Run: headless pygame with SDL's dummy video driver; simulated clock (each Clock.tick advances the game by its frame time, no real sleeping); random seed 0; keys injected as events and as key.get_pressed() state; no mouse input; restart key R tapped at the start of phases 3 and 4.
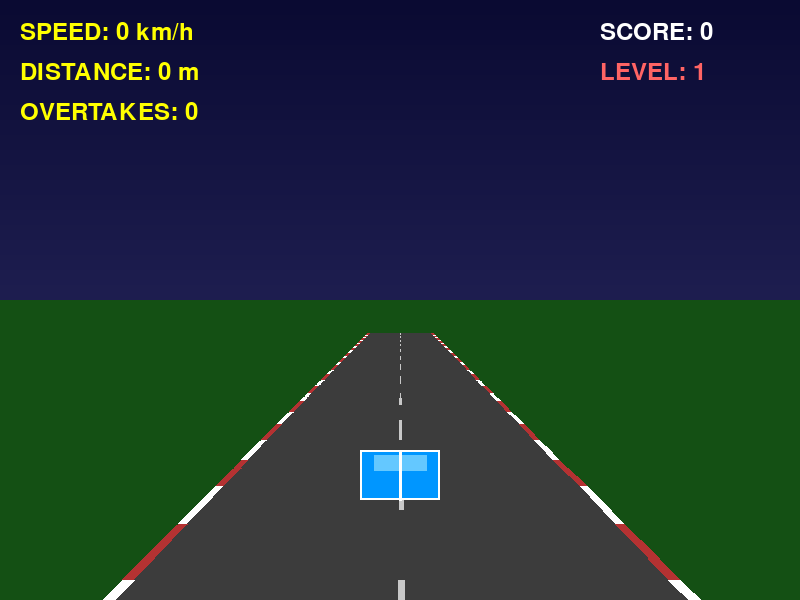
Frame 1 of 4 · flips 1–60 · no input
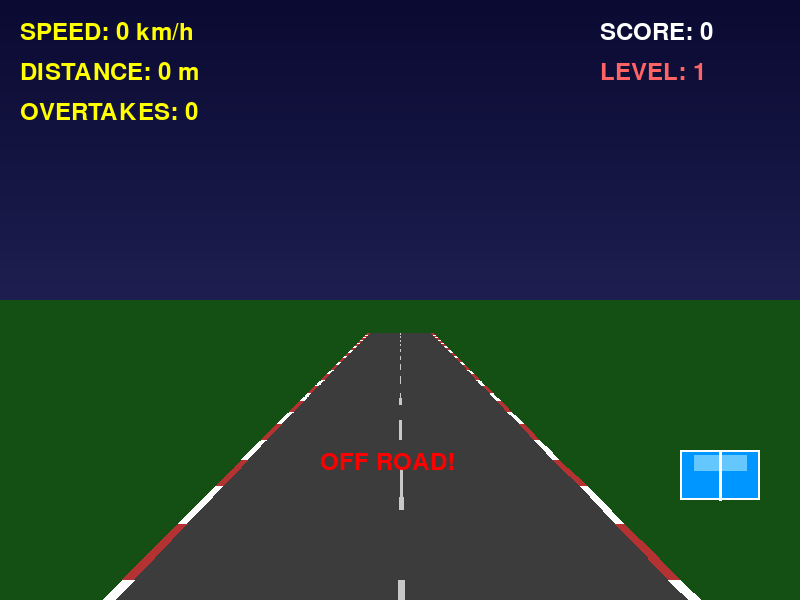
Frame 2 of 4 · flips 61–180 · tapped SPACE, RETURN · held RIGHT (→), D
Frame 3 of 4 · flips 181–300 · tapped R · held DOWN (↓), S · screen unchanged from frame 2, image omitted
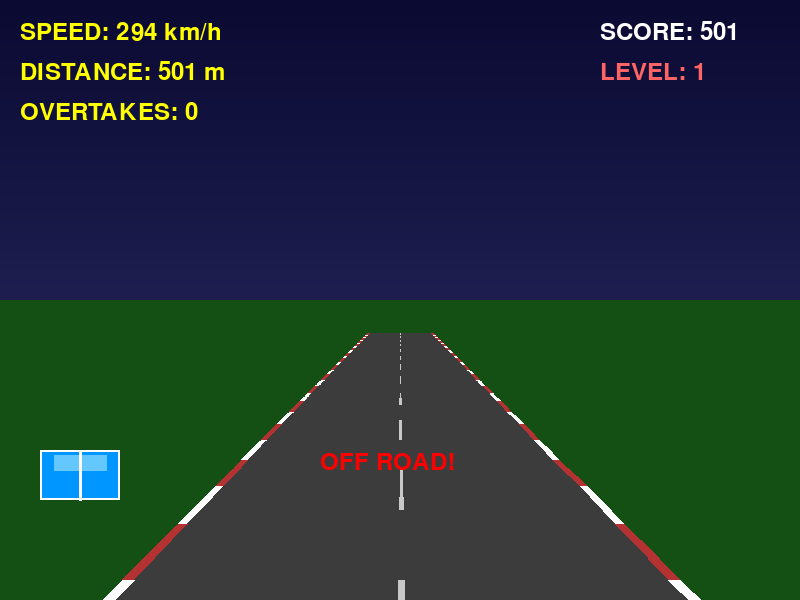
Frame 4 of 4 · flips 301–420 · tapped R · held LEFT (←), A, UP (↑), W

The pygame program that drew these frames:

"""Vector Outrun Highway Drive - Retro pseudo-3D racing game."""

import math
import random
import pygame

# Configuration
SCREEN_WIDTH = 800
SCREEN_HEIGHT = 600
FPS = 60

# Colors
SKY_COLOR = (10, 10, 50)
HORIZON_COLOR = (30, 30, 80)
GRASS_COLOR = (20, 80, 20)
ROAD_COLOR = (60, 60, 60)
ROAD_MARKING_COLOR = (200, 200, 200)
ROAD_EDGE_COLOR = (180, 50, 50)
PLAYER_COLOR = (0, 150, 255)
TEXT_COLOR = (255, 255, 255)
HUD_COLOR = (255, 255, 0)

# Road parameters
ROAD_WIDTH = 2000
SEGMENT_LENGTH = 200
DRAW_DISTANCE = 100  # Number of segments to draw
CAMERA_HEIGHT = 1000
CAMERA_DEPTH = 0.84  # FOV scaling factor

# Player parameters
PLAYER_X = 0
PLAYER_Z = 0  # Position on road (0 = camera position)
MAX_SPEED = 300
ACCELERATION = 10
BRAKING = 15
FRICTION = 2
STEERING_SENSITIVITY = 3

# Traffic parameters
TRAFFIC_COLORS = [
    (255, 50, 50),    # Red car
    (50, 255, 50),    # Green car
    (255, 255, 50),   # Yellow car
    (255, 100, 0),    # Orange car
    (200, 50, 200),   # Purple car
    (100, 200, 255),  # Light blue car
]

class Segment:
    """A single road segment with 3D projection data."""

    def __init__(self, z):
        self.z = z
        self.curve = 0
        self.y = 0

    def project(self, camera_x, camera_y, camera_z):
        """Project 3D world coordinates to 2D screen coordinates."""
        # Relative position from camera
        rel_z = self.z - camera_z
        if rel_z <= 0:
            return None

        # Apply perspective projection
        scale = CAMERA_DEPTH / rel_z * SCREEN_WIDTH
        screen_x = SCREEN_WIDTH / 2 + scale * (self.x - camera_x)
        screen_y = SCREEN_HEIGHT / 2 - scale * (self.y - camera_y)
        screen_w = scale * ROAD_WIDTH

        return (screen_x, screen_y, screen_w, scale)


class Road:
    """Manages the pseudo-3D road with curves and hills."""

    def __init__(self):
        self.segments = []
        self.curve_amount = 0
        self.target_curve = 0
        self.current_curve = 0
        self.track_length = DRAW_DISTANCE * SEGMENT_LENGTH

        # Initialize segments
        for i in range(DRAW_DISTANCE + 50):
            self.add_segment()

    def add_segment(self):
        """Add a new segment to the road."""
        z = len(self.segments) * SEGMENT_LENGTH
        seg = Segment(z)

        # Add curve variation
        if len(self.segments) > 20:
            if random.random() < 0.02:
                self.target_curve = random.uniform(-3, 3)

        # Smooth curve transition
        self.current_curve += (self.target_curve - self.current_curve) * 0.01
        seg.curve = self.current_curve

        self.segments.append(seg)

    def update(self, speed):
        """Update road state based on player speed."""
        # Calculate total curve for current view
        self.curve_amount = sum(s.curve for s in self.segments[:DRAW_DISTANCE]) / DRAW_DISTANCE

    def get_segment(self, z):
        """Get the segment at a given Z position."""
        index = int((z % self.track_length) / SEGMENT_LENGTH)
        return self.segments[min(index, len(self.segments) - 1)]


class Car:
    """Traffic car on the road."""

    def __init__(self, z, x):
        self.z = z
        self.x = x  # Lateral position (-1 to 1)
        self.speed = random.uniform(50, 150)
        self.width = 0.15
        self.color = random.choice(TRAFFIC_COLORS)
        self.overtaken = False

    def update(self, dt, player_z, player_speed):
        """Update car position."""
        # Move car forward at its speed
        self.z += self.speed * dt

        # Mark as overtaken if player passes
        if self.z < player_z - 100 and not self.overtaken:
            self.overtaken = True
            return True  # Overtake bonus
        return False


class Player:
    """The player's car."""

    def __init__(self):
        self.x = 0  # Lateral position (-1 to 1, -1 = left, 1 = right)
        self.z = 0
        self.speed = 0
        self.width = 0.12
        self.distance = 0
        self.score = 0
        self.overtake_count = 0
        self.game_over = False
        self.crashed = False

    def update(self, dt, inputs):
        """Update player state."""
        if self.game_over:
            return

        # Steering
        if inputs['left']:
            self.x -= STEERING_SENSITIVITY * dt * (self.speed / MAX_SPEED + 0.3)
        if inputs['right']:
            self.x += STEERING_SENSITIVITY * dt * (self.speed / MAX_SPEED + 0.3)

        # Clamp lateral position
        self.x = max(-1.2, min(1.2, self.x))

        # Acceleration/Braking
        if inputs['up']:
            self.speed += ACCELERATION
        elif inputs['down']:
            self.speed -= BRAKING
        else:
            self.speed -= FRICTION  # Natural slowdown

        # Clamp speed
        self.speed = max(0, min(MAX_SPEED, self.speed))

        # Move forward
        self.distance += self.speed * dt

        # Off-road penalty
        if abs(self.x) > 0.9:
            self.speed *= 0.98


class Game:
    """Main game controller."""

    def __init__(self):
        pygame.init()
        self.screen = pygame.display.set_mode((SCREEN_WIDTH, SCREEN_HEIGHT))
        pygame.display.set_caption("Vector Outrun Highway Drive")
        self.clock = pygame.time.Clock()
        self.font = pygame.font.Font(None, 36)
        self.large_font = pygame.font.Font(None, 72)

        self.reset()

    def reset(self):
        """Reset game state."""
        self.road = Road()
        self.player = Player()
        self.traffic = []
        self.traffic_timer = 0
        self.base_speed = 100
        self.difficulty = 1

    def spawn_traffic(self):
        """Spawn a new traffic car."""
        # Spawn ahead of player
        z = self.player.distance + random.uniform(500, 1500)
        x = random.uniform(-0.7, 0.7)
        self.traffic.append(Car(z, x))

    def check_collisions(self):
        """Check for collisions with traffic."""
        player_hitbox = (self.player.x - self.player.width / 2,
                        self.player.x + self.player.width / 2)

        for car in self.traffic[:]:
            # Check if car is close to player in Z
            z_diff = abs(car.z - self.player.distance)
            if z_diff < 50:
                # Check lateral overlap
                car_hitbox = (car.x - car.width / 2, car.x + car.width / 2)
                if (player_hitbox[0] < car_hitbox[1] and
                    player_hitbox[1] > car_hitbox[0]):
                    self.player.crashed = True
                    self.player.game_over = True
                    self.player.speed = 0

    def project_world_to_screen(self, world_x, world_y, world_z):
        """Project world coordinates to screen coordinates."""
        camera_z = self.player.distance
        rel_z = world_z - camera_z
        if rel_z <= 0:
            return None

        scale = CAMERA_DEPTH / rel_z * SCREEN_WIDTH
        screen_x = SCREEN_WIDTH / 2 + scale * (world_x * ROAD_WIDTH / 2)
        screen_y = SCREEN_HEIGHT / 2 - scale * (world_y - CAMERA_HEIGHT)
        return int(screen_x), int(screen_y), scale

    def draw_road(self):
        """Draw the pseudo-3D road."""
        # Draw sky gradient
        for y in range(SCREEN_HEIGHT // 2):
            factor = y / (SCREEN_HEIGHT // 2)
            color = (
                int(SKY_COLOR[0] * (1 - factor) + HORIZON_COLOR[0] * factor),
                int(SKY_COLOR[1] * (1 - factor) + HORIZON_COLOR[1] * factor),
                int(SKY_COLOR[2] * (1 - factor) + HORIZON_COLOR[2] * factor),
            )
            pygame.draw.line(self.screen, color, (0, y), (SCREEN_WIDTH, y))

        # Draw ground
        pygame.draw.rect(self.screen, GRASS_COLOR, (0, SCREEN_HEIGHT // 2, SCREEN_WIDTH, SCREEN_HEIGHT // 2))

        # Draw road segments
        prev_x, prev_y, prev_w = None, None, None

        for i in range(DRAW_DISTANCE, 0, -1):
            seg_index = i % len(self.road.segments)
            seg = self.road.segments[seg_index]

            # Calculate curve offset
            curve_offset = self.road.curve_amount * (DRAW_DISTANCE - i) / DRAW_DISTANCE * 0.5

            # Project segment
            world_z = self.player.distance + i * SEGMENT_LENGTH
            result = self.project_world_to_screen(curve_offset, 0, world_z)

            if result is None:
                continue

            screen_x, screen_y, scale = result
            screen_w = int(scale * ROAD_WIDTH)

            if prev_y is not None:
                # Road surface
                road_points = [
                    (prev_x - prev_w // 2, prev_y),
                    (prev_x + prev_w // 2, prev_y),
                    (screen_x + screen_w // 2, screen_y),
                    (screen_x - screen_w // 2, screen_y),
                ]
                pygame.draw.polygon(self.screen, ROAD_COLOR, road_points)

                # Road edges (red/white stripes)
                edge_width = max(2, int(screen_w * 0.02))
                stripe_color = ROAD_EDGE_COLOR if (i // 3) % 2 == 0 else (255, 255, 255)

                # Left edge
                left_edge = [
                    (prev_x - prev_w // 2, prev_y),
                    (prev_x - prev_w // 2 + edge_width, prev_y),
                    (screen_x - screen_w // 2 + edge_width, screen_y),
                    (screen_x - screen_w // 2, screen_y),
                ]
                pygame.draw.polygon(self.screen, stripe_color, left_edge)

                # Right edge
                right_edge = [
                    (prev_x + prev_w // 2 - edge_width, prev_y),
                    (prev_x + prev_w // 2, prev_y),
                    (screen_x + screen_w // 2, screen_y),
                    (screen_x + screen_w // 2 - edge_width, screen_y),
                ]
                pygame.draw.polygon(self.screen, stripe_color, right_edge)

                # Lane markings
                if (i // 4) % 2 == 0:
                    marking_width = max(1, int(screen_w * 0.01))
                    marking_points = [
                        (prev_x - marking_width // 2, prev_y),
                        (prev_x + marking_width // 2, prev_y),
                        (screen_x + marking_width // 2, screen_y),
                        (screen_x - marking_width // 2, screen_y),
                    ]
                    pygame.draw.polygon(self.screen, ROAD_MARKING_COLOR, marking_points)

            prev_x, prev_y, prev_w = screen_x, screen_y, screen_w

    def draw_traffic(self):
        """Draw traffic cars."""
        # Sort by distance (far to near)
        sorted_traffic = sorted(self.traffic, key=lambda c: c.z, reverse=True)

        for car in sorted_traffic:
            result = self.project_world_to_screen(car.x, 0, car.z)
            if result is None:
                continue

            screen_x, screen_y, scale = result

            # Car dimensions
            car_width = max(10, int(scale * ROAD_WIDTH * car.width))
            car_height = max(10, int(car_width * 0.6))

            # Draw car body
            car_rect = pygame.Rect(
                screen_x - car_width // 2,
                screen_y - car_height,
                car_width,
                car_height
            )
            pygame.draw.rect(self.screen, car.color, car_rect)

            # Car windshield
            windshield_width = car_width // 2
            windshield_height = car_height // 3
            windshield_rect = pygame.Rect(
                screen_x - windshield_width // 2,
                screen_y - car_height + car_height // 6,
                windshield_width,
                windshield_height
            )
            pygame.draw.rect(self.screen, (50, 50, 50), windshield_rect)

            # Car outline
            pygame.draw.rect(self.screen, (0, 0, 0), car_rect, 1)

    def draw_player(self):
        """Draw the player's car."""
        # Player car is fixed at bottom center
        car_width = 80
        car_height = 50
        screen_x = SCREEN_WIDTH // 2 + self.player.x * SCREEN_WIDTH // 3
        screen_y = SCREEN_HEIGHT - 100

        # Car body
        car_rect = pygame.Rect(
            screen_x - car_width // 2,
            screen_y - car_height,
            car_width,
            car_height
        )
        pygame.draw.rect(self.screen, PLAYER_COLOR, car_rect)

        # Windshield
        windshield_rect = pygame.Rect(
            screen_x - car_width // 3,
            screen_y - car_height + 5,
            car_width // 1.5,
            car_height // 3
        )
        pygame.draw.rect(self.screen, (100, 200, 255), windshield_rect)

        # Racing stripes
        pygame.draw.line(self.screen, (255, 255, 255),
                        (screen_x, screen_y - car_height),
                        (screen_x, screen_y), 3)

        # Outline
        pygame.draw.rect(self.screen, (255, 255, 255), car_rect, 2)

    def draw_hud(self):
        """Draw the heads-up display."""
        # Speed gauge
        speed_text = self.font.render(f"SPEED: {int(self.player.speed)} km/h", True, HUD_COLOR)
        self.screen.blit(speed_text, (20, 20))

        # Distance score
        distance_text = self.font.render(f"DISTANCE: {int(self.player.distance)} m", True, HUD_COLOR)
        self.screen.blit(distance_text, (20, 60))

        # Overtake count
        overtake_text = self.font.render(f"OVERTAKES: {self.player.overtake_count}", True, HUD_COLOR)
        self.screen.blit(overtake_text, (20, 100))

        # Total score
        total_score = int(self.player.distance) + self.player.overtake_count * 100
        score_text = self.font.render(f"SCORE: {total_score}", True, TEXT_COLOR)
        self.screen.blit(score_text, (SCREEN_WIDTH - 200, 20))

        # Difficulty indicator
        diff_text = self.font.render(f"LEVEL: {self.difficulty}", True, (255, 100, 100))
        self.screen.blit(diff_text, (SCREEN_WIDTH - 200, 60))

        # Off-road warning
        if abs(self.player.x) > 0.9:
            warning_text = self.font.render("OFF ROAD!", True, (255, 0, 0))
            self.screen.blit(warning_text, (SCREEN_WIDTH // 2 - 80, SCREEN_HEIGHT - 150))

    def draw_game_over(self):
        """Draw game over screen."""
        overlay = pygame.Surface((SCREEN_WIDTH, SCREEN_HEIGHT))
        overlay.set_alpha(128)
        overlay.fill((0, 0, 0))
        self.screen.blit(overlay, (0, 0))

        game_over_text = self.large_font.render("CRASH!", True, (255, 0, 0))
        text_rect = game_over_text.get_rect(center=(SCREEN_WIDTH // 2, SCREEN_HEIGHT // 2 - 50))
        self.screen.blit(game_over_text, text_rect)

        final_score = int(self.player.distance) + self.player.overtake_count * 100
        score_text = self.font.render(f"Final Score: {final_score}", True, TEXT_COLOR)
        score_rect = score_text.get_rect(center=(SCREEN_WIDTH // 2, SCREEN_HEIGHT // 2 + 20))
        self.screen.blit(score_text, score_rect)

        restart_text = self.font.render("Press R to Restart or ESC to Quit", True, (200, 200, 200))
        restart_rect = restart_text.get_rect(center=(SCREEN_WIDTH // 2, SCREEN_HEIGHT // 2 + 70))
        self.screen.blit(restart_text, restart_rect)

    def run(self):
        """Main game loop."""
        running = True

        while running:
            dt = self.clock.tick(FPS) / 1000.0

            # Input handling
            inputs = {'left': False, 'right': False, 'up': False, 'down': False}

            for event in pygame.event.get():
                if event.type == pygame.QUIT:
                    running = False
                elif event.type == pygame.KEYDOWN:
                    if event.key == pygame.K_ESCAPE:
                        running = False
                    elif event.key == pygame.K_r and self.player.game_over:
                        self.reset()

            keys = pygame.key.get_pressed()
            inputs['left'] = keys[pygame.K_LEFT]
            inputs['right'] = keys[pygame.K_RIGHT]
            inputs['up'] = keys[pygame.K_UP]
            inputs['down'] = keys[pygame.K_DOWN]

            # Update game state
            if not self.player.game_over:
                self.player.update(dt, inputs)
                self.road.update(self.player.speed)

                # Spawn traffic
                self.traffic_timer += dt
                spawn_rate = max(0.5, 2.0 - self.difficulty * 0.1)
                if self.traffic_timer >= spawn_rate:
                    self.spawn_traffic()
                    self.traffic_timer = 0

                # Update traffic
                for car in self.traffic[:]:
                    bonus = car.update(dt, self.player.distance, self.player.speed)
                    if bonus:
                        self.player.overtake_count += 1

                    # Remove cars that are too far behind
                    if car.z < self.player.distance - 200:
                        self.traffic.remove(car)

                # Increase difficulty over time
                self.difficulty = 1 + int(self.player.distance / 1000)

                self.check_collisions()

            # Draw everything
            self.draw_road()
            self.draw_traffic()
            self.draw_player()
            self.draw_hud()

            if self.player.game_over:
                self.draw_game_over()

            pygame.display.flip()

        pygame.quit()


def main():
    """Entry point."""
    game = Game()
    game.run()


if __name__ == "__main__":
    main()
